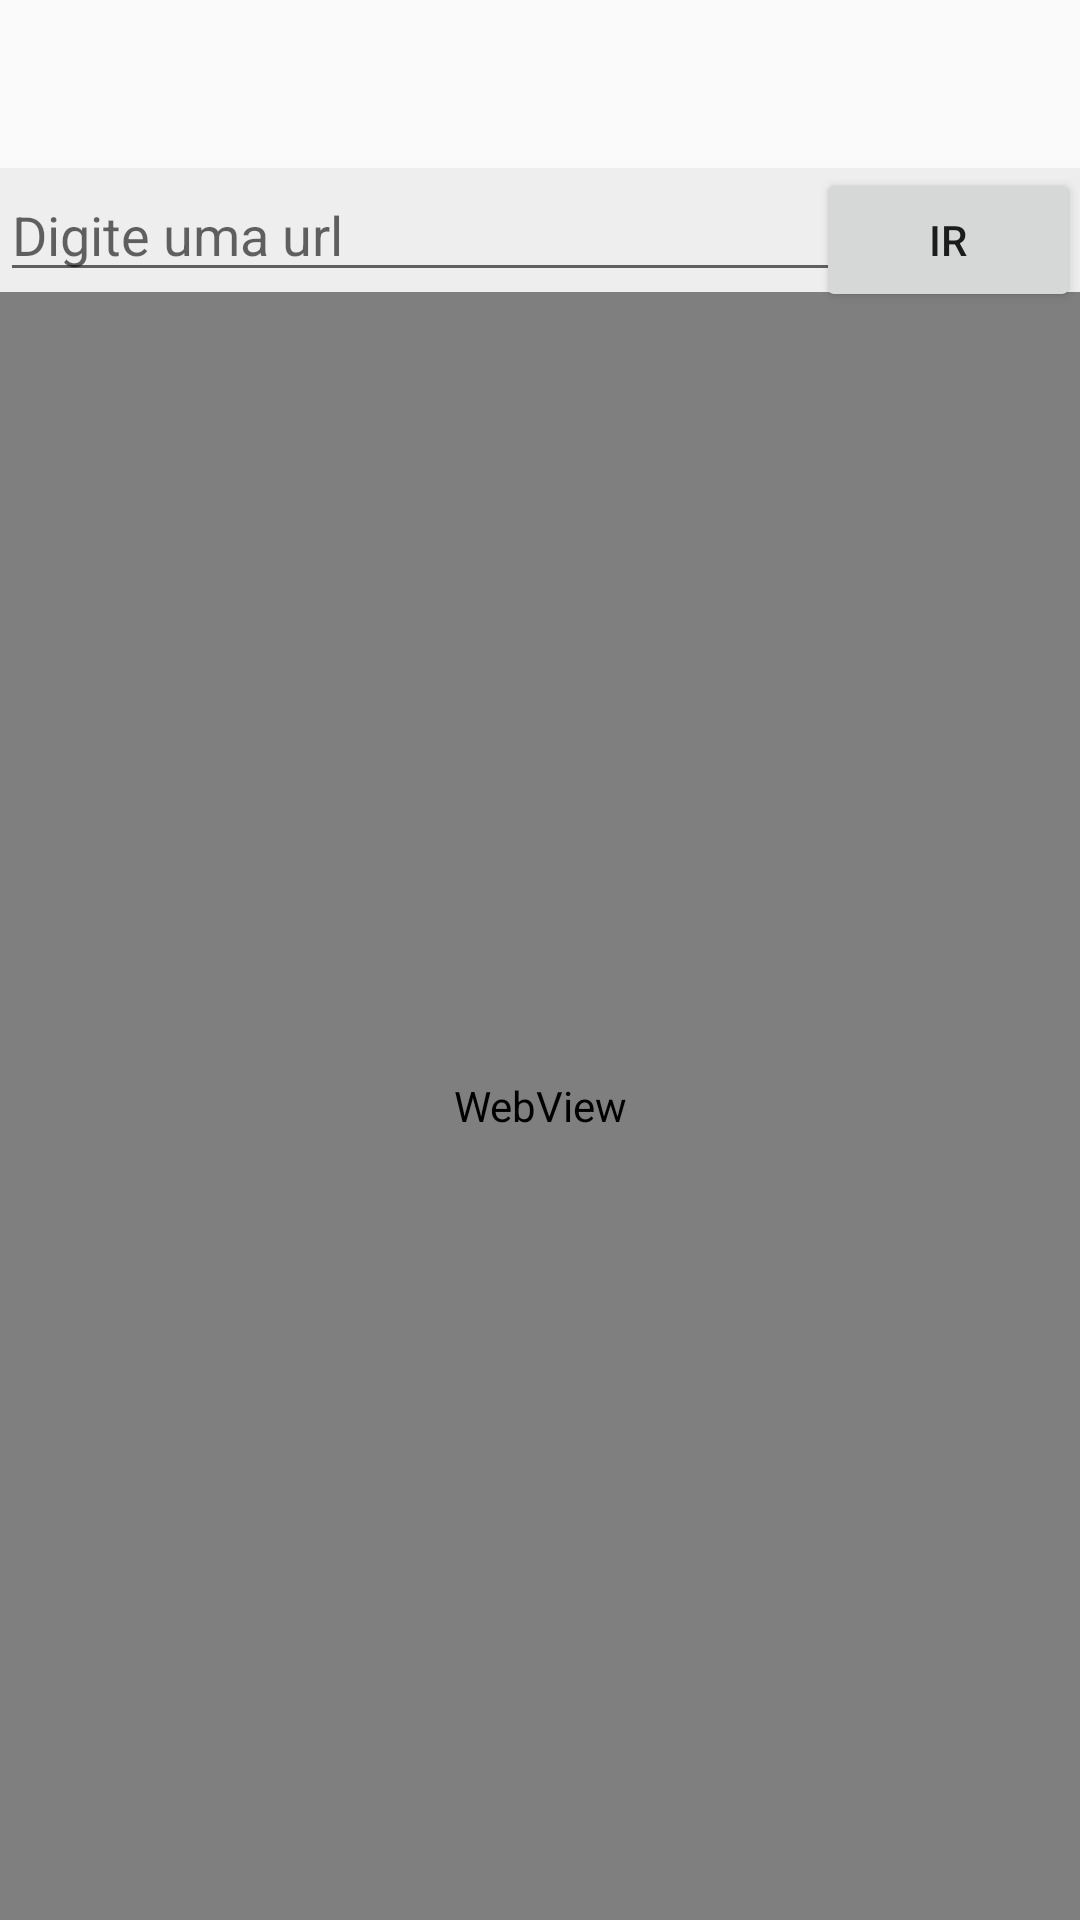

Write the Android layout XML for this screen, with the resource values it uses.
<!-- AndroidManifest.xml: application theme AppTheme -->
<!-- res/layout/webview.xml -->
<?xml version="1.0" encoding="utf-8"?>
<FrameLayout xmlns:android="http://schemas.android.com/apk/res/android"
    xmlns:app="http://schemas.android.com/apk/res-auto"
    android:layout_width="match_parent"
    android:layout_height="match_parent"
	android:id="@+id/frame"
	android:fitsSystemWindows="true" >

    <LinearLayout
        android:layout_width="match_parent"
        android:layout_height="match_parent"
        android:orientation="vertical">
		<android.support.v7.widget.Toolbar
            android:id="@+id/toolbar"
            android:layout_width="match_parent"
            android:layout_height="?attr/actionBarSize"
			app:popupTheme="@style/ThemeOverlay.AppCompat.Light"
			app:theme="@style/ThemeOverlay.AppCompat.Dark.ActionBar" />
		<RelativeLayout
			android:layout_width="match_parent"
			android:layout_height="match_parent"
			android:background="#eeeeee">

			<EditText
				android:id="@+id/editText1"
				android:layout_width="match_parent"
				android:layout_height="wrap_content"
				android:layout_alignParentTop="true"
				android:layout_centerHorizontal="true"
				android:hint="Digite uma url"
				android:ems="10" >
			</EditText>

			<Button
				android:layout_width="wrap_content"
				android:layout_height="wrap_content"
				android:layout_alignRight="@+id/editText1"
				android:id="@+id/go"
				android:text="Ir" />

			<WebView
				android:id="@+id/webview"
				android:layout_below="@+id/editText1"
				android:layout_width="match_parent"
				android:layout_height="match_parent"
			/>

			<ProgressBar
				android:id="@+id/progress"
				android:layout_width="wrap_content"
				android:layout_height="wrap_content"
				android:layout_centerInParent="true"
				android:visibility="gone"
			/>
		</RelativeLayout>
	</LinearLayout>
</FrameLayout>
<!-- resources referenced by this layout -->
<resources>
  <style name="AppTheme" parent="Theme.AppCompat.Light.DarkActionBar">
          <item name="windowActionBar">false</item>
          <item name="windowActionBarOverlay">true</item>
  		<item name="windowNoTitle">true</item>
          <item name="colorAccent">#00ffff</item>
          <item name="android:scrollingCache">false</item>
  		<item name="android:overScrollMode">never</item>
      </style>
</resources>
